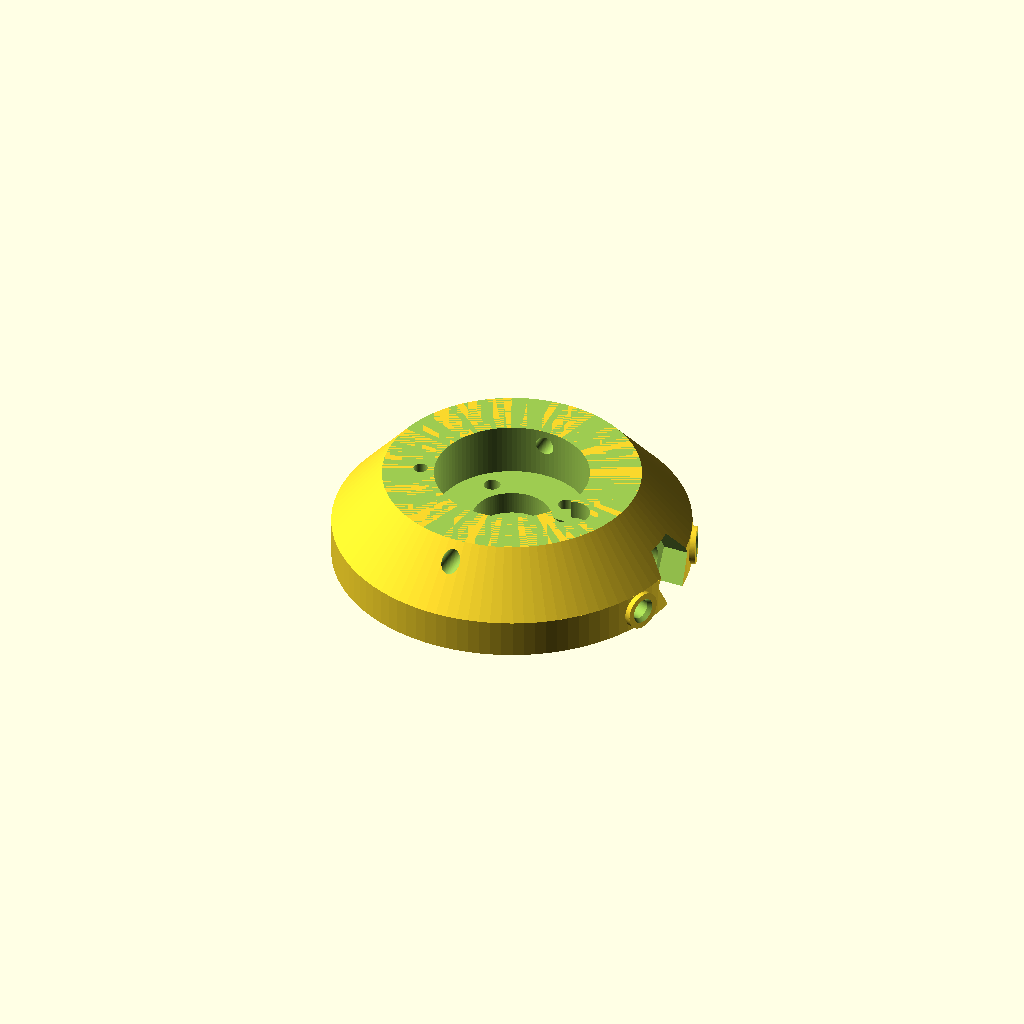
Cell 1: rendered with the file's own defaults.
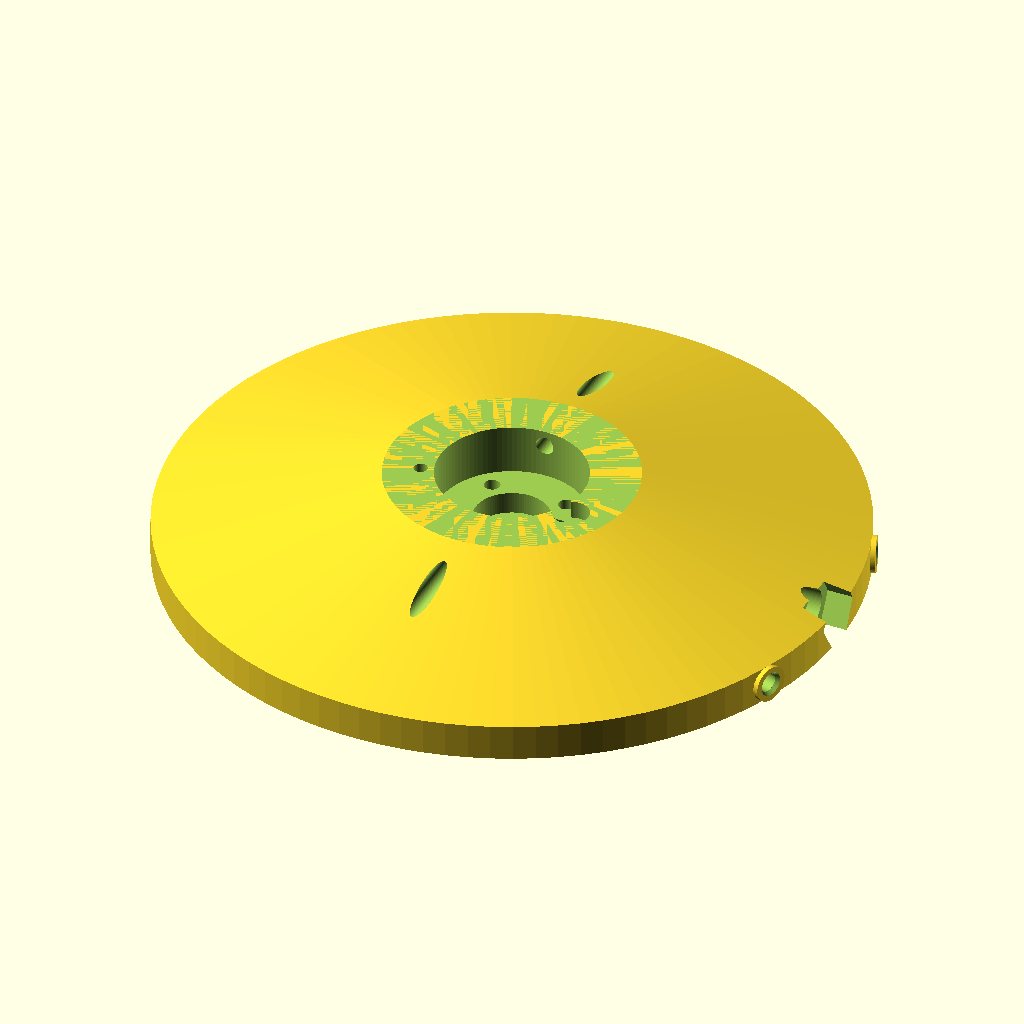
Cell 2: max_diam = 150 (everything else at default).
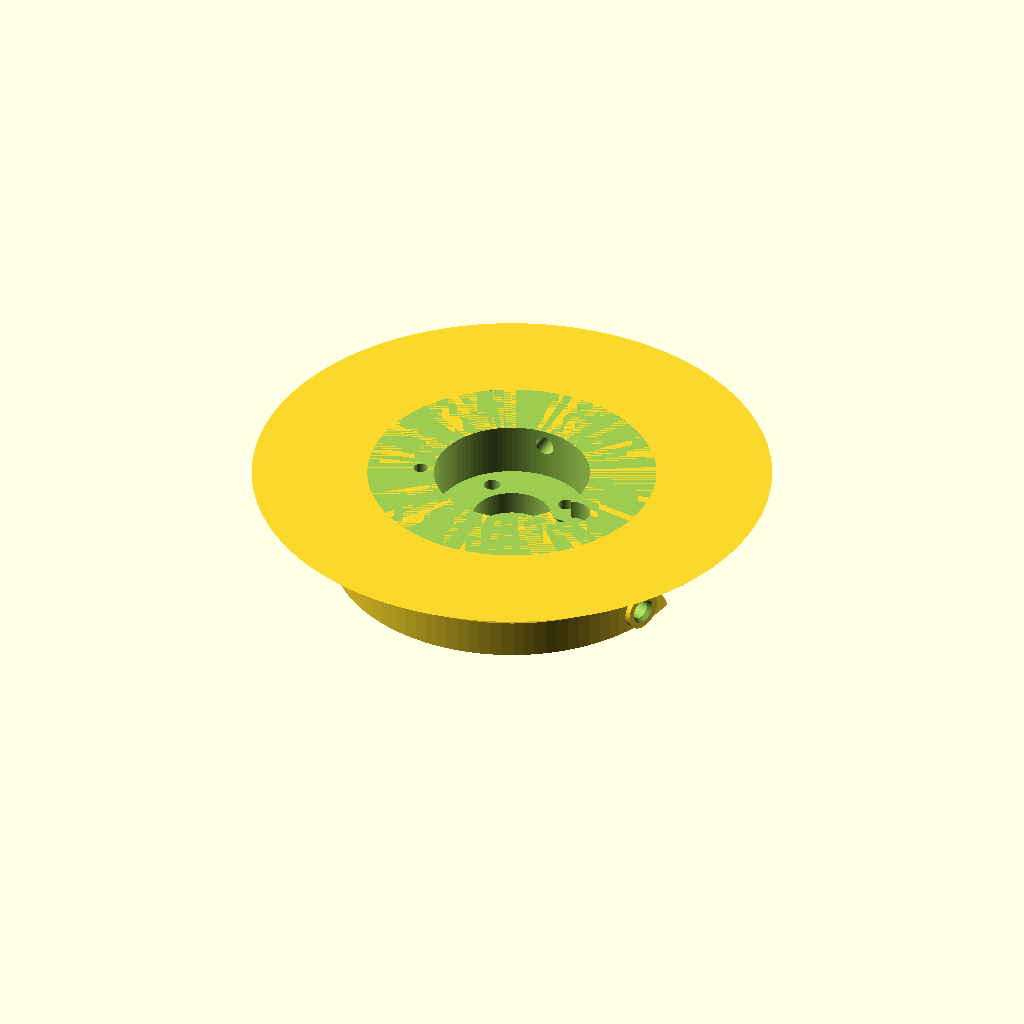
Cell 3: min_diam = 108 (everything else at default).
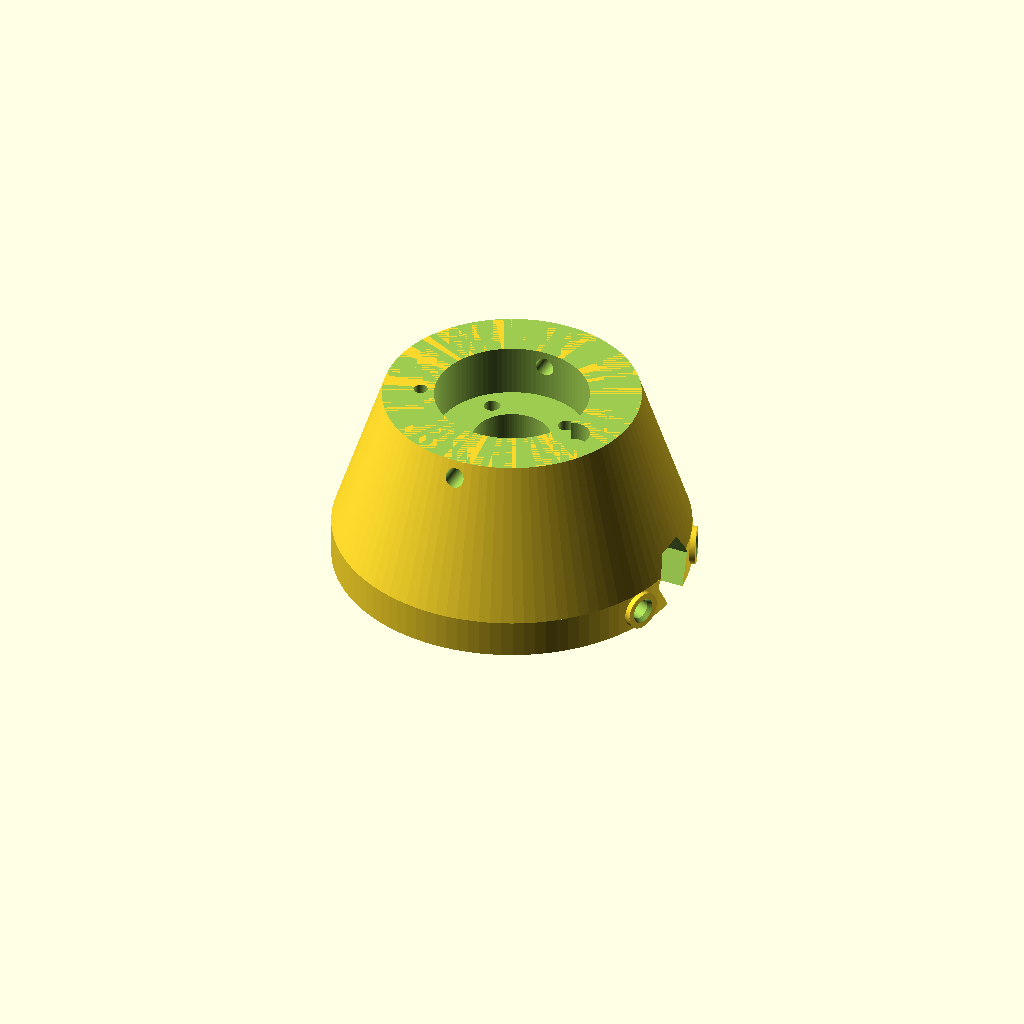
Cell 4: the same model with total_height = 40.
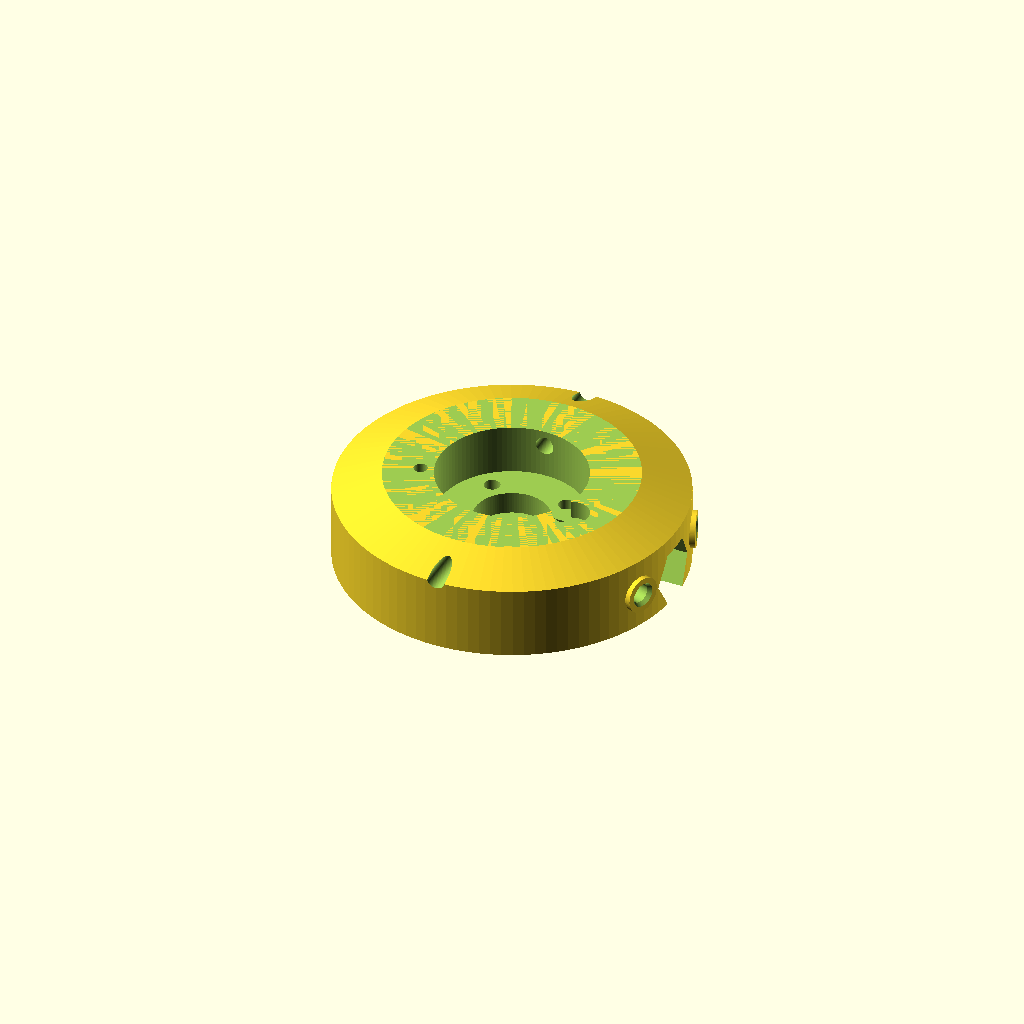
Cell 5: the same model with straight_base_height = 16.
All cells are drawn from one camera (rotation 55°, 0°, 25°, orthographic, colour scheme Cornfield), so only the parameter changes between them.
Source of the model, 3D/TOOLS/PAROL6/0.Universal parts/ATC_master_part.scad:
// =================================================================
// Author: JuanenRac (Electro Hobby 3D) <electrohobby3d@gmail.com>
// Copyright (C) 2026 JuanenRac (Electro Hobby 3D) <electrohobby3d@gmail.com>
//
// Licensed under the CERN Open Hardware Licence v2 - Strongly Reciprocal
// (CERN-OHL-S v2). Full text at https://cern-ohl.web.cern.ch/.
// =================================================================
// [ATC] UNIVERSAL MULTITOOL PAROL6 (JUANENBOT) - V1.0 - (MASTER-FEMALE Part)
// MODIFICATION: Added chamfered lateral protruding cylindrical studs at PC4-M5 inlets
// SYSTEM: The studs are dynamically positioned according to the vacuum and blow angles.
// =================================================================

$fn = 100; // Global smoothing resolution for all geometries

// --- BASE GEOMETRIC DIMENSIONS ---
max_diam = 75;                // Total outer diameter of the flange
min_diam = 54;                // Diameter of the top coupling face
total_height = 20;            // Total height of the solid body
straight_base_height = 8.0;   // Height of the lower cylindrical section

internal_recess_diam = 60; 
internal_recess_depth = 0;
upper_recess_diam = 32.4; 
upper_recess_depth = 11.0; 

// =================================================================
// [ANGULAR AND RADIAL POSITIONING CONTROL]
// =================================================================

// --- TOP FACE (Ø55mm) ---
m4_screws_dist = 24;
m4_angle_1 = 45; m4_angle_2 = 135; m4_angle_3 = 225; m4_angle_4 = 315;               
m4_through_diam = 3.5;

// Panel M8 Connector: geometry for side entry
m8_connector_angle = 360;    
m8_connector_thread_diam = 8.2; m8_connector_z_height = 6.1; m8_connector_hex_width = 12.3;
m8_connector_hex_depth = 6.0;               
flange_neck_diam = 16.5; base_flange_diam = 32.4; base_flange_depth = 3.2;

// Horizontal Allen Accesses: to fix internal elements using set screws
allen_access_angle_1 = 90; allen_access_angle_2 = 270;   
allen_access_diam = 4.0;
set_screw_height = 7.5; 

// Ø3mm Through Hole (Sensor / Indexing): allows fixing position sensors
through_hole_dist = 19.0; through_hole_angle = 200;
through_hole_diam = 3.0; allen_head_diam = 6.0; allen_head_depth = 3.0;          

// Ø8mm Blind Recess: for housing electronic components or pins
blind_recess_dist = 19.0;
blind_recess_angle = 335;         
blind_recess_diam = 8.0; blind_recess_depth = 4.0;


// --- LOWER COUPLING FACE (Z=0) ---
// Magnets to secure the magnetic closure between master and slave flanges
magnet_pattern_dist = 30.5;
magnet_angle_1 = 45; magnet_angle_2 = 135; magnet_angle_3 = 225; magnet_angle_4 = 315;               
magnet_change_diam = 12.3; magnet_change_depth = 5.2;
magnet_air_gap = 0.2;               

// Tapered pins: guarantee coupling repeatability (kinematics)
pin_pattern_dist = 22.5; 
pin_angle_1 = 60; pin_angle_2 = 180; pin_angle_3 = 300;               
pin_cone_depth = 5.0; pin_cone_r_top = 3.5; pin_cone_r_bottom = 2.0;

// --- [MASTER POGO PIN GEOMETRY 5+1] ---
pogo_body_diam = 13.4;   
pogo_flange_diam = 14.2;   
pogo_body_depth = 3.7;   
flange_thickness = 1.0;

// Pneumatic Lines: vacuum and blow channels
vertical_channel_dist = 26.5;   
pneumatic_vacuum_angle = 340; pneumatic_blow_angle = 20;   
air_channel_diam = 4.0;
oring_diam = 6.0; oring_depth = 0.5;    

// --- OPTIMIZED PARAMETERS: PC4-M5 COUPLING ---
m5_fitting_thread_diam = 4.2;   // Pre-drill diameter for M5 threading
m5_fitting_total_depth = 6.5;   // Depth of the M5 thread housing
outer_stud_diam = 8.0;          // Diameter of the outer cylindrical stud
stud_length = 1.0;              // Extension beyond the base cylindrical body (Ø75mm)
m5_countersink_diam = 5.5;      // Outer diameter of the chamfered entry
countersink_depth = 1.0;        // Depth of the guide chamfer at the tip


module master_female_flange_v1_2() {
    difference() {
        // --- MAIN BODY WITH INTEGRATED STUDS ---
        union() {
            // Lower straight cylindrical base
            cylinder(h=straight_base_height, r=max_diam/2, center=false);

            // Upper conical body
            translate([0, 0, straight_base_height])
            cylinder(h=total_height - straight_base_height, r1=max_diam/2, r2=min_diam/2, center=false);

            // NEW: Outer studs added to the body at the pneumatic angles
            for (ang = [pneumatic_vacuum_angle, pneumatic_blow_angle]) {
                rotate([0, 0, ang])
                translate([max_diam/2 - 2, 0, straight_base_height/2])
                rotate([0, 90, 0])
                cylinder(h=stud_length + 2, r=outer_stud_diam/2, center=false);
            }
        }
        
        // Cutout of the upper recess for the electronic board
        z_upper_recess_floor = total_height - upper_recess_depth;
        translate([0, 0, z_upper_recess_floor])
        cylinder(h=upper_recess_depth + 0.1, r=upper_recess_diam/2, center=false);

        // Holes for M4 mounting hardware
        for (a = [m4_angle_1, m4_angle_2, m4_angle_3, m4_angle_4]) {
            rotate([0, 0, a]) translate([m4_screws_dist/2, 0, -1])
            cylinder(h=total_height + 2, r=m4_through_diam/2, center=false);
        }
        
        // Indexing sensor housing
        rotate([0, 0, through_hole_angle]) translate([through_hole_dist, 0, 0]) {
            translate([0, 0, -1]) cylinder(h=total_height + 2, r=through_hole_diam/2, center=false);
            translate([0, 0, -0.01]) cylinder(h=allen_head_depth + 0.01, r=allen_head_diam/2, center=false);
        }
        
        // Subtractions for component blind recesses
        rotate([0, 0, blind_recess_angle]) translate([blind_recess_dist, 0, total_height - blind_recess_depth])
        cylinder(h=blind_recess_depth + 0.1, r=blind_recess_diam/2, center=false);

        // Cutouts for the internal flange and connector neck
        translate([0, 0, total_height - internal_recess_depth]) cylinder(h=internal_recess_depth + 0.1, r=internal_recess_diam/2, center=false);
        translate([0, 0, total_height - internal_recess_depth]) cylinder(h=base_flange_depth + 0.1, r=base_flange_diam/2, center=false);
        translate([0, 0, m8_connector_z_height - 2]) cylinder(h=total_height, r=flange_neck_diam/2, center=false);

        // Side housing for the M8 connector and its hex nut recess
        translate([0, 0, m8_connector_z_height]) {
            rotate([0, 90, m8_connector_angle]) {
                cylinder(h=max_diam, r=m8_connector_thread_diam/2, center=false);
                hex_radius = (m8_connector_hex_width / 2) / cos(30);
                translate([0, 0, (max_diam/2) - m8_connector_hex_depth]) rotate([0, 0, 90]) 
                cylinder(h=m8_connector_hex_depth + 0.1, r=hex_radius, center=false, $fn=6);
            }
        }
        
        // Access holes for set screws (side Allen screws)
        for (a = [allen_access_angle_1, allen_access_angle_2]) {
            rotate([0, 0, a]) translate([0, 0, z_upper_recess_floor + set_screw_height]) rotate([0, 90, 0])
            cylinder(h=max_diam + 0.2, r=allen_access_diam/2, center=true);
        }
        
        // --- EXACT MASTER POGO PIN HOUSING (Z=0) ---
        translate([0, 0, -0.01]) {
            cylinder(h=flange_thickness + 0.01, r=pogo_flange_diam/2, center=false);
            translate([0, 0, flange_thickness])
            cylinder(h=pogo_body_depth, r=pogo_body_diam/2, center=false);
        }
        // Wire slots for the Pogo Pins
        for (sign = [-1, 1]) {
            translate([-2.2/2, (sign * (13.2/2)) - (sign == -1 ? 0 : 1.5), -0.01])
            cube([2.2, 1.5, flange_thickness + 1.0]);
        }
        translate([0, 0, -1]) cylinder(h=m8_connector_z_height + 0.2, r=4.5, center=false);

        // Positioning of magnets and centering cones on the coupling face
        total_magnet_housing_depth = magnet_change_depth + magnet_air_gap;
        for (a = [magnet_angle_1, magnet_angle_2, magnet_angle_3, magnet_angle_4]) {
            rotate([0, 0, a]) translate([magnet_pattern_dist, 0, -0.01])
            cylinder(h=total_magnet_housing_depth + 0.01, r=magnet_change_diam/2, center=false);
        }
        for (a = [pin_angle_1, pin_angle_2, pin_angle_3]) {
            rotate([0, 0, a]) translate([pin_pattern_dist, 0, -0.01])
            cylinder(h=pin_cone_depth + 0.01, r1=pin_cone_r_top, r2=pin_cone_r_bottom, center=false);
        }

        // --- REFORMED PNEUMATIC CIRCUITS WITH STUD AND PREMIUM FINISH ---
        outer_opening_coord = max_diam/2 + stud_length; // The outer end point of the stud
        
        for (ang = [pneumatic_vacuum_angle, pneumatic_blow_angle]) {
            rotate([0, 0, ang]) {
                // 1. Internal air passage channel connecting to the vertical section
                translate([vertical_channel_dist - 0.5, 0, straight_base_height/2]) rotate([0, 90, 0]) 
                cylinder(h=(max_diam/2 - vertical_channel_dist) + 1, r=air_channel_diam/2, center=false);

                // 2. Cylindrical housing for tapping M5 fitting (Hollowed from the stud tip)
                translate([outer_opening_coord + 0.1, 0, straight_base_height/2]) rotate([0, -90, 0]) 
                cylinder(h=m5_fitting_total_depth + 0.1, r=m5_fitting_thread_diam/2, center=false);

                // 3. 45° guide entry chamfer (Countersunk at the outer tip of the stud)
                translate([outer_opening_coord + 0.1, 0, straight_base_height/2]) rotate([0, -90, 0])
                cylinder(h=countersink_depth, r1=m5_countersink_diam/2, r2=m5_fitting_thread_diam/2, center=false);

                // 4. Vertical pass-through duct to the O-rings
                translate([vertical_channel_dist, 0, -0.1]) cylinder(h=straight_base_height/2 + 0.2, r=air_channel_diam/2, center=false);

                // 5. Lower O-ring seat (Z=0)
                translate([vertical_channel_dist, 0, -0.01]) cylinder(h=oring_depth + 0.01, r=oring_diam/2, center=false);
            }
        }
    }
}

// Final rendering
master_female_flange_v1_2();
Parameter table extracted from the source (name, type, default, range or options):
max_diam: number, default 75
min_diam: number, default 54
total_height: number, default 20
straight_base_height: number, default 8
internal_recess_diam: number, default 60
internal_recess_depth: number, default 0
upper_recess_diam: number, default 32.4
upper_recess_depth: number, default 11
m4_screws_dist: number, default 24
m4_through_diam: number, default 3.5
m8_connector_angle: number, default 360
m8_connector_hex_depth: number, default 6
allen_access_diam: number, default 4
set_screw_height: number, default 7.5
blind_recess_dist: number, default 19
blind_recess_angle: number, default 335
magnet_pattern_dist: number, default 30.5
magnet_air_gap: number, default 0.2
pin_pattern_dist: number, default 22.5
pogo_body_diam: number, default 13.4
pogo_flange_diam: number, default 14.2
pogo_body_depth: number, default 3.7
flange_thickness: number, default 1
vertical_channel_dist: number, default 26.5
air_channel_diam: number, default 4
m5_fitting_thread_diam: number, default 4.2
m5_fitting_total_depth: number, default 6.5
outer_stud_diam: number, default 8
stud_length: number, default 1
m5_countersink_diam: number, default 5.5
countersink_depth: number, default 1
